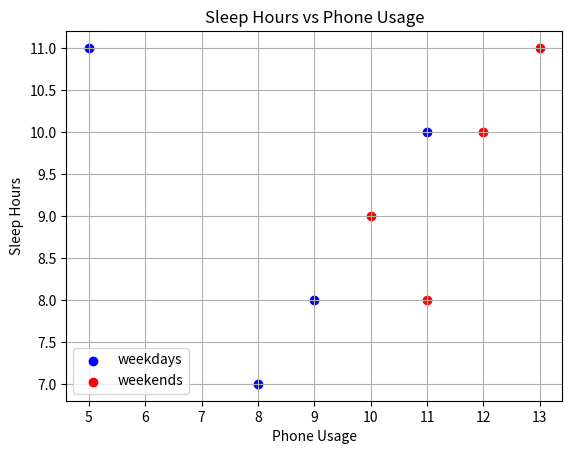

This chart was generated by the following Python code:
import matplotlib.pyplot as plt

weekdays_sleep_hours = [8, 9, 11, 5]
weekdays_phone_usage = [7, 8, 10, 11]

weekend_sleep_hours = [12, 13, 11, 10]
weekend_phone_usage = [10, 11, 8, 9]

plt.scatter(weekdays_sleep_hours, weekdays_phone_usage, color='blue', label='weekdays')
plt.scatter(weekend_sleep_hours, weekend_phone_usage, color='red', label='weekends')
plt.ylabel('Sleep Hours')
plt.xlabel('Phone Usage')
plt.legend()
plt.title('Sleep Hours vs Phone Usage')
plt.grid(True)
plt.show()
